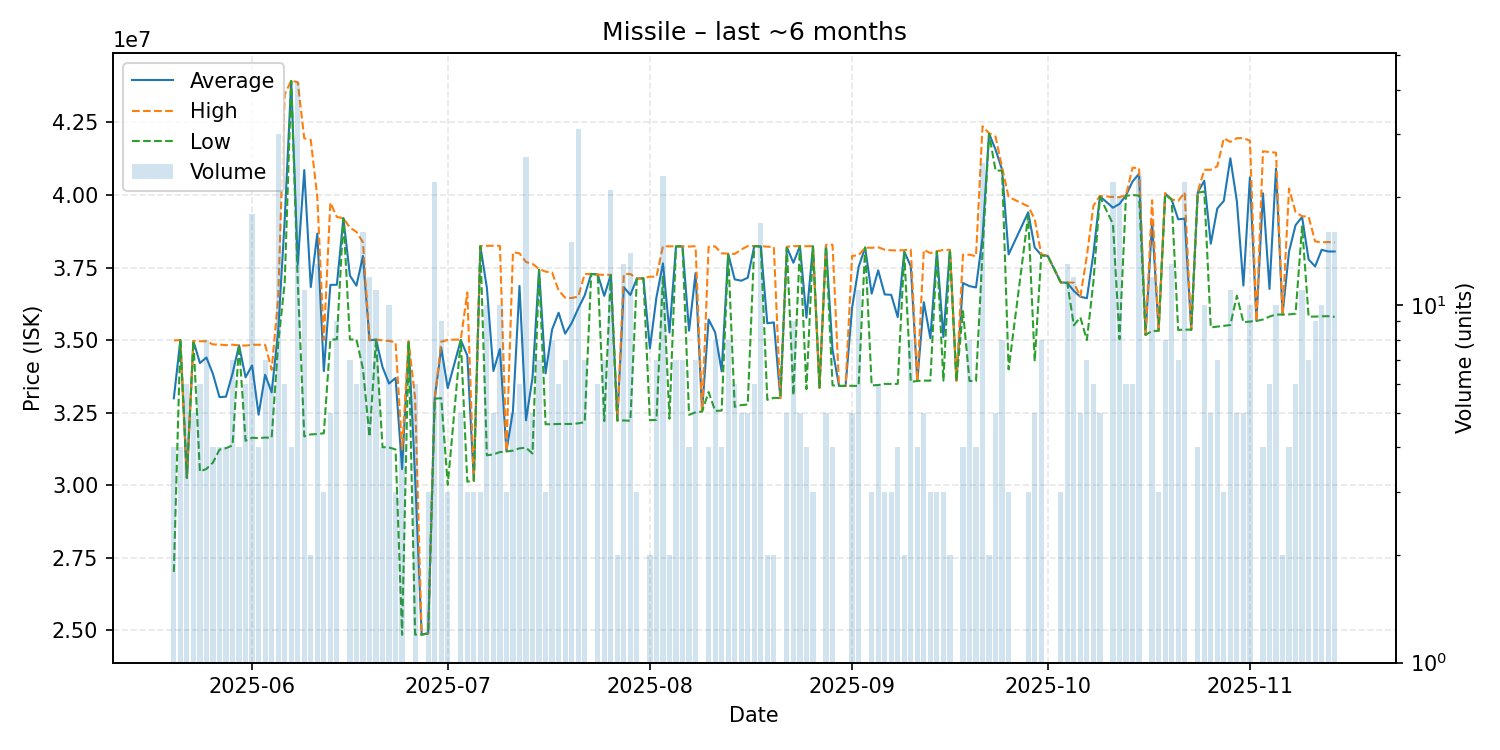

Values plotted in this chart, from the file beside it:
date, average, highest, lowest, order_count, volume
2025-05-20, 32992500, 34990000, 27010000, 4, 4
2025-05-21, 35000000, 35000000, 35000000, 4, 4
2025-05-22, 30250000, 30250000, 30250000, 1, 6
2025-05-23, 34970000, 34970000, 34970000, 3, 5
2025-05-24, 34210000, 34960000, 30470000, 4, 6
2025-05-25, 34400000, 34960000, 30560000, 5, 8
2025-05-26, 33830000, 34850000, 30780000, 4, 4
2025-05-27, 33035000, 34845000, 31225000, 4, 4
2025-05-28, 33050000, 34825000, 31275000, 4, 4
2025-05-29, 33845714, 34840000, 31370000, 6, 7
2025-05-30, 34820000, 34820000, 34820000, 1, 4
2025-05-31, 33716667, 34810000, 31530000, 5, 6
2025-06-01, 34127778, 34840000, 31635000, 11, 18
2025-06-02, 32427500, 34840000, 31620000, 3, 4
2025-06-03, 33805714, 34840000, 31640000, 7, 7
2025-06-04, 33198333, 33975000, 31635000, 6, 6
2025-06-05, 35319667, 36450000, 34875000, 14, 30
2025-06-06, 39136667, 43470000, 36970000, 6, 6
2025-06-07, 43932500, 43940000, 43930000, 2, 4
2025-06-08, 37607619, 43890000, 37020000, 14, 42
2025-06-09, 40860000, 41955000, 31680000, 10, 11
2025-06-10, 36825000, 41900000, 31750000, 2, 2
2025-06-11, 38672308, 39930000, 31760000, 10, 13
2025-06-12, 33930000, 35000000, 31790000, 3, 3
2025-06-13, 36902000, 39740000, 35010000, 4, 5
2025-06-14, 36907778, 39245000, 35030000, 6, 9
2025-06-15, 39200000, 39200000, 39200000, 1, 1
2025-06-16, 37222857, 38875000, 35020000, 4, 7
2025-06-17, 36875000, 38730000, 35020000, 6, 6
2025-06-18, 37899375, 38370000, 34010000, 8, 16
2025-06-19, 34994167, 35000000, 31670000, 5, 12
2025-06-20, 35016364, 35020000, 35010000, 4, 11
2025-06-21, 34070000, 34990000, 31310000, 4, 4
2025-06-22, 33502000, 34970000, 31300000, 9, 10
2025-06-23, 33693333, 34925000, 31230000, 3, 3
2025-06-24, 30555000, 31230000, 24840000, 4, 4
2025-06-25, 34950000, 34950000, 34950000, 1, 1
2025-06-26, 30276667, 32990000, 24850000, 6, 6
2025-06-27, 24850000, 24850000, 24850000, 1, 1
2025-06-28, 24890000, 24890000, 24890000, 2, 3
2025-06-29, 32983636, 32990000, 32980000, 9, 22
2025-06-30, 34731111, 34940000, 33000000, 5, 9
2025-07-01, 33343333, 35010000, 30010000, 3, 3
2025-07-03, 35002000, 35020000, 35000000, 4, 5
2025-07-04, 34466667, 36640000, 30120000, 3, 3
2025-07-05, 30150000, 30150000, 30150000, 1, 3
2025-07-06, 38236667, 38240000, 38230000, 3, 3
2025-07-07, 36804000, 38250000, 31030000, 8, 10
2025-07-08, 33936000, 38250000, 31060000, 4, 5
2025-07-09, 34692000, 38250000, 31140000, 6, 10
2025-07-10, 31176667, 31185000, 31160000, 3, 3
2025-07-11, 32560000, 38030000, 31190000, 4, 5
2025-07-12, 36866667, 37990000, 31270000, 5, 6
2025-07-13, 32235000, 37690000, 31290000, 12, 26
2025-07-14, 33706000, 37630000, 31090000, 3, 5
2025-07-15, 37424286, 37450000, 37420000, 6, 7
2025-07-16, 33853333, 37360000, 32100000, 3, 3
2025-07-17, 35365000, 37330000, 32100000, 6, 8
2025-07-18, 35943333, 36710000, 32110000, 2, 6
2025-07-19, 35221429, 36460000, 32110000, 6, 7
... 114 more rows
